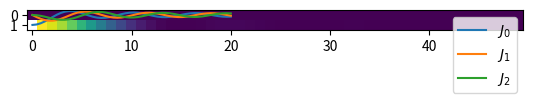

This figure's Python source:
import numpy as np
import matplotlib.pylab as plt
np.seterr(divide='ignore', invalid='ignore')

# part(a)


def J(m, x):

    def f(teta):
        return np.cos(m*teta - x*np.sin(teta))

    N = 1000
    a = 0.0
    b = np.pi
    h = (b-a)/N

    s = f(a) + f(b)
    for k in range(1, N//2):
        s += 4*f(a + (2*k-1)*h) + 2*f(a+2*k*h)
    # print(s)
    j = h/3*s/np.pi
    # print(I)
    return j


x = np.linspace(0, 20)

plt.plot(x, J(0, x), label='J0')
plt.plot(x, J(1, x), label='J1')
plt.plot(x, J(2, x), label='J2')
plt.legend(("$J_0$", "$J_1$", "$J_2$"))
# print(J(1,x))
plt.show()

# part(b)

lamda = 500e-9
k = 2*np.pi/lamda
r = np.linspace(0, 1e-6)
I = (J(1, r*k)/k/r)**2
data = np.array([r, I])

plt.imshow(data)
plt.show()
